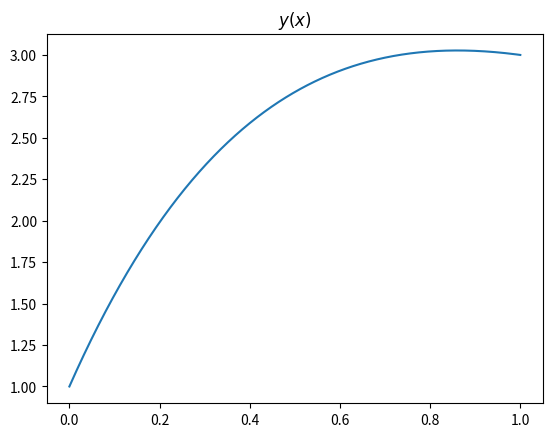

Source code (Python):
# [redacted]
# Elaborado el día 08/02/23

import numpy as np
import matplotlib.pyplot as plt

"""
Este programa resuelve ED de orden 2 con valores en la frontera del tipo

        y''(x) + P(x)y'(x) + Q(x)y(x) = R(x) ; y(xo)=yo  &   y(xn)=yn
"""

# Matrices
def matrix(xo, xn, yo, yn, N, P, Q, R):
    X = np.linspace(xo, xn, N)
    dx = X[1] - X[0]
    A = np.zeros((N, N)) ; b = np.zeros((N))
    A[0][0] = 1 ;  A[N-1][N-1] = 1
    b[0] = yo   ;  b[N-1] = yn
    for i in range(1, N-1):
        A[i][i]   = -4 + 2*Q(X[i])*dx**2
        A[i][i+1] = 2 + dx*P(X[i])
        A[i][i-1] = 2 - dx*P(X[i])
        b[i]      = 2*R(X[i])*dx**2
    return A, b, X

def solve_ecns(A, b):
    Y = np.linalg.solve(A, b)
    return Y

"""
Parametros de la ecuación diferenecial
"""

# Parametro P(x) de la ecuación diferencial
def P(x):
    return 2

# Parametro Q(x) de la ecuación diferencial
def Q(x):
    return 1

# Parametro R(x) de la ecuación diferencial
def R(x):
    return 0

# Condiciones frontera
xo = 0 ; xn = 1
yo = 1 ; yn = 3

# Número de puntos que conforman la malla de [xo, xn]
N = 1001

"""
Llamamos el método para resolver la edo
"""

A, b, X = matrix(xo, xn, yo, yn, N, P, Q, R)
Y = solve_ecns(A, b)

plt.plot(X, Y)
plt.title(r"$y(x)$")
plt.show()